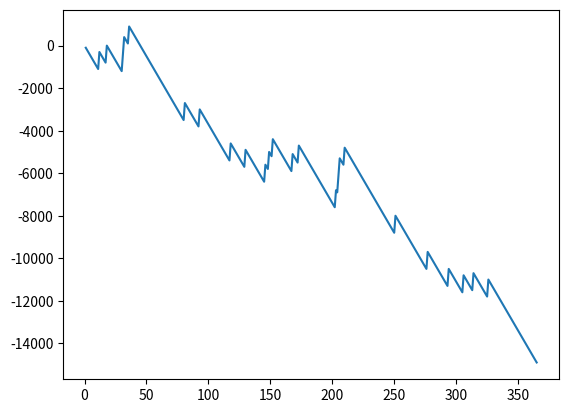

Reproduce this figure in Python.
# -*- coding: utf-8 -*-
"""
Created on Wed Mar 27 20:40:08 2019

[redacted]
"""

import random
import matplotlib.pyplot as plt
account=0
x=[]
y=[]
for i in range(365):
    x.append(i+1)
    bet=random.randint(1,10)
    lucky_draw=random.randint(1,10)
    print(lucky_draw)
    
    if bet==lucky_draw:
        account+=900-100
    else:
        account=account - 100
    y.append(account)
    print(account)
plt.plot(x,y)
plt.show()

